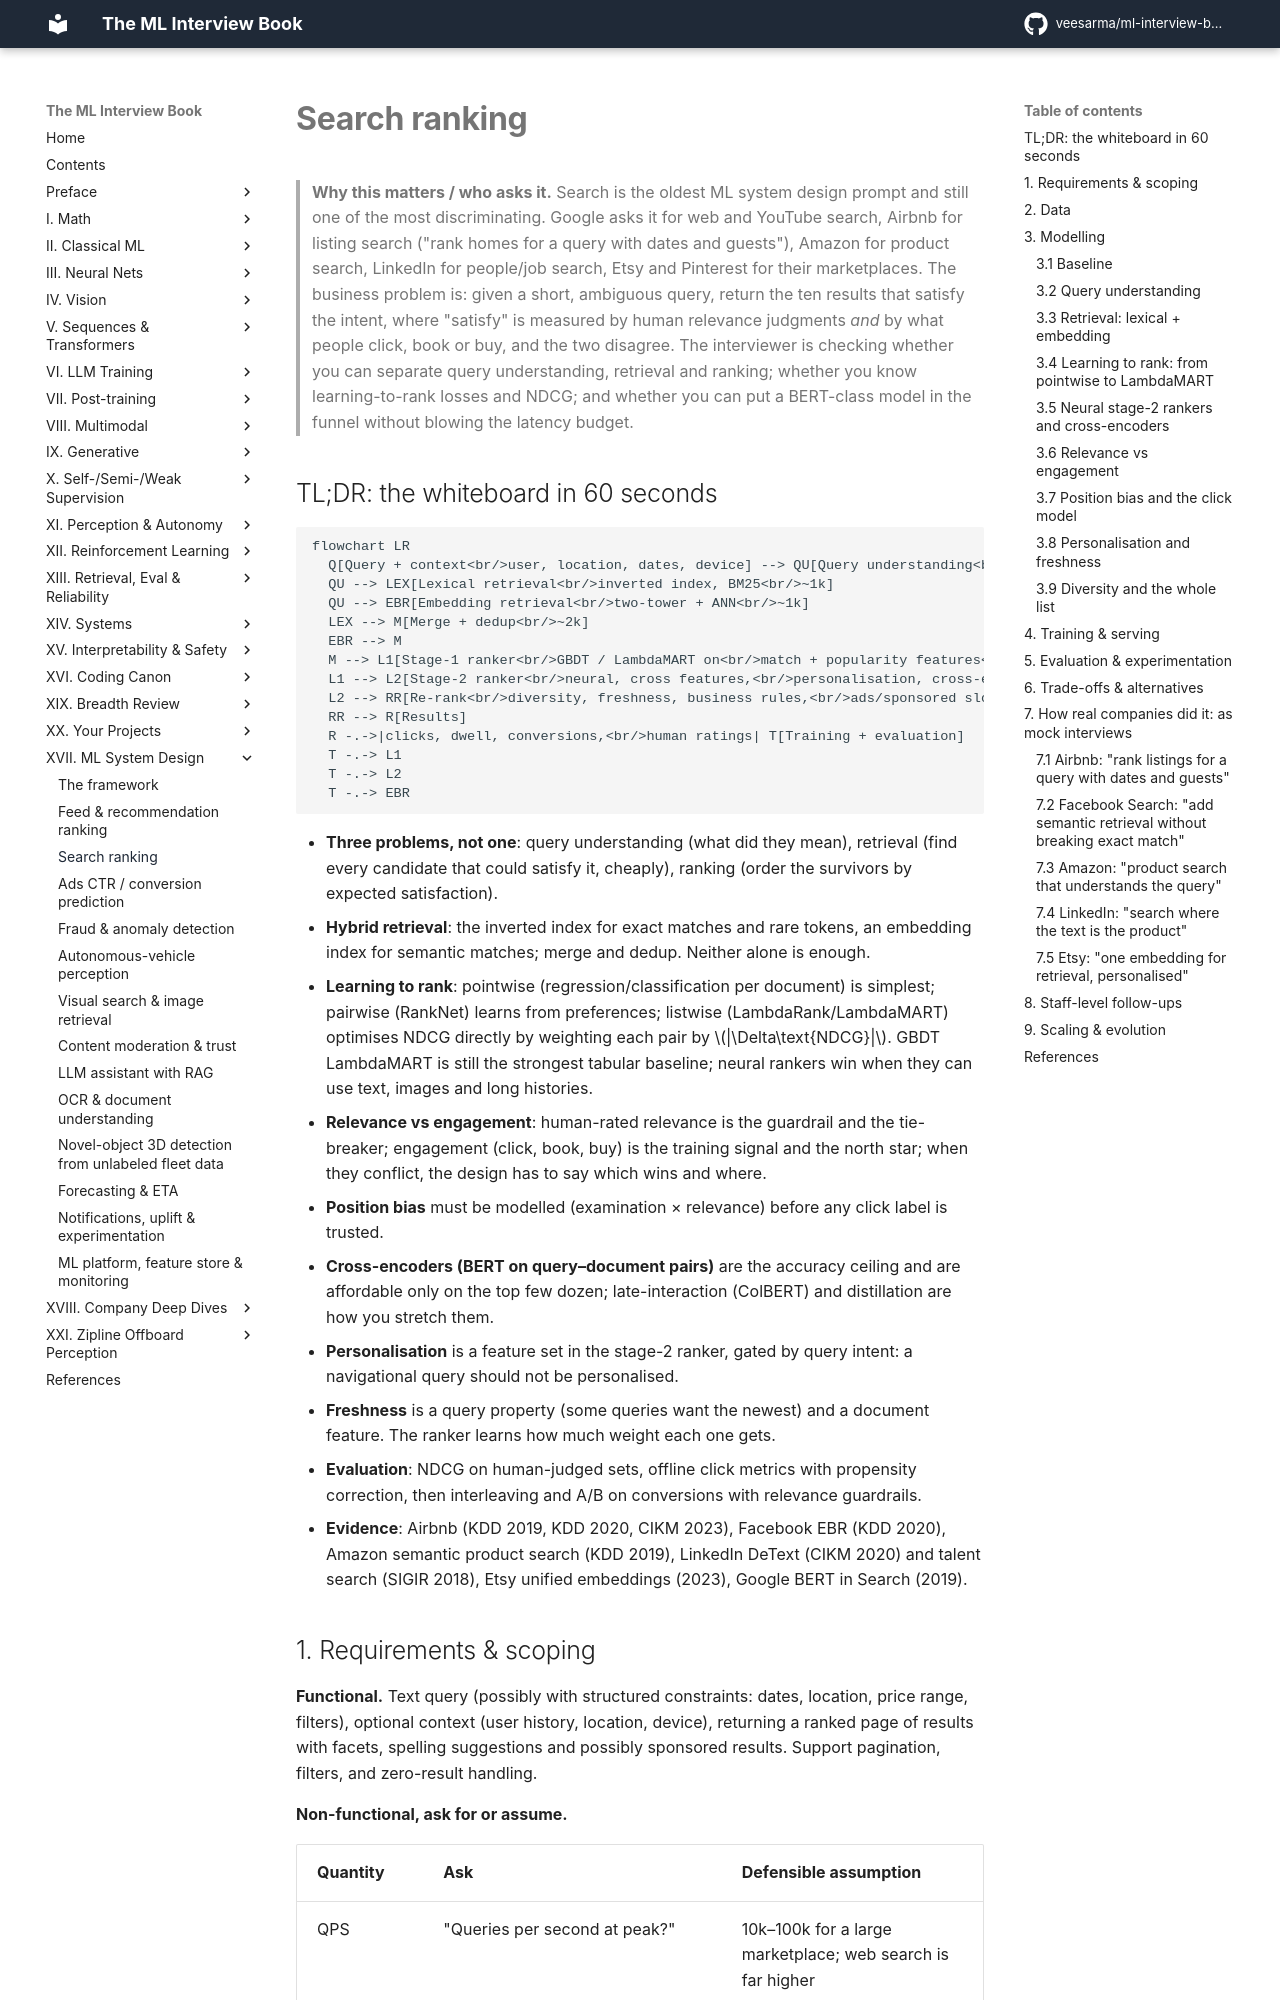

repository: veesarma/ml-interview-book · page: part17-ml-system-design/02-search-ranking/index.html · generator: mkdocs

# Search ranking

> **Why this matters / who asks it.** Search is the oldest ML system design prompt
> and still one of the most discriminating. Google asks it for web and YouTube search,
> Airbnb for listing search ("rank homes for a query with dates and guests"), Amazon
> for product search, LinkedIn for people/job search, Etsy and Pinterest for their
> marketplaces. The business problem is: given a short, ambiguous query, return the
> ten results that satisfy the intent, where "satisfy" is measured by human relevance
> judgments *and* by what people click, book or buy, and the two disagree. The
> interviewer is checking whether you can separate query understanding, retrieval and
> ranking; whether you know learning-to-rank losses and NDCG; and whether you can put
> a BERT-class model in the funnel without blowing the latency budget.

## TL;DR: the whiteboard in 60 seconds

```mermaid
flowchart LR
  Q[Query + context<br/>user, location, dates, device] --> QU[Query understanding<br/>spell, segment, intent, entities,<br/>rewrite / expansion]
  QU --> LEX[Lexical retrieval<br/>inverted index, BM25<br/>~1k]
  QU --> EBR[Embedding retrieval<br/>two-tower + ANN<br/>~1k]
  LEX --> M[Merge + dedup<br/>~2k]
  EBR --> M
  M --> L1[Stage-1 ranker<br/>GBDT / LambdaMART on<br/>match + popularity features<br/>→ 200]
  L1 --> L2[Stage-2 ranker<br/>neural, cross features,<br/>personalisation, cross-encoder on top-k<br/>→ 30]
  L2 --> RR[Re-rank<br/>diversity, freshness, business rules,<br/>ads/sponsored slots<br/>→ 10]
  RR --> R[Results]
  R -.->|clicks, dwell, conversions,<br/>human ratings| T[Training + evaluation]
  T -.-> L1
  T -.-> L2
  T -.-> EBR
```

- **Three problems, not one**: query understanding (what did they mean), retrieval
  (find every candidate that could satisfy it, cheaply), ranking (order the survivors
  by expected satisfaction).
- **Hybrid retrieval**: the inverted index for exact matches and rare tokens, an
  embedding index for semantic matches; merge and dedup. Neither alone is enough.
- **Learning to rank**: pointwise (regression/classification per document) is
  simplest; pairwise (RankNet) learns from preferences; listwise (LambdaRank/LambdaMART)
  optimises NDCG directly by weighting each pair by $|\Delta\text{NDCG}|$. GBDT
  LambdaMART is still the strongest tabular baseline; neural rankers win when they
  can use text, images and long histories.
- **Relevance vs engagement**: human-rated relevance is the guardrail and the
  tie-breaker; engagement (click, book, buy) is the training signal and the north
  star; when they conflict, the design has to say which wins and where.
- **Position bias** must be modelled (examination × relevance) before any click
  label is trusted.
- **Cross-encoders (BERT on query–document pairs)** are the accuracy ceiling and are
  affordable only on the top few dozen; late-interaction (ColBERT) and distillation
  are how you stretch them.
- **Personalisation** is a feature set in the stage-2 ranker, gated by query intent:
  a navigational query should not be personalised.
- **Freshness** is a query property (some queries want the newest) and a document
  feature. The ranker learns how much weight each one gets.
- **Evaluation**: NDCG on human-judged sets, offline click metrics with propensity
  correction, then interleaving and A/B on conversions with relevance guardrails.
- **Evidence**: Airbnb (KDD 2019, KDD 2020, CIKM 2023), Facebook EBR (KDD 2020),
  Amazon semantic product search (KDD 2019), LinkedIn DeText (CIKM 2020) and talent
  search (SIGIR 2018), Etsy unified embeddings (2023), Google BERT in Search (2019).
